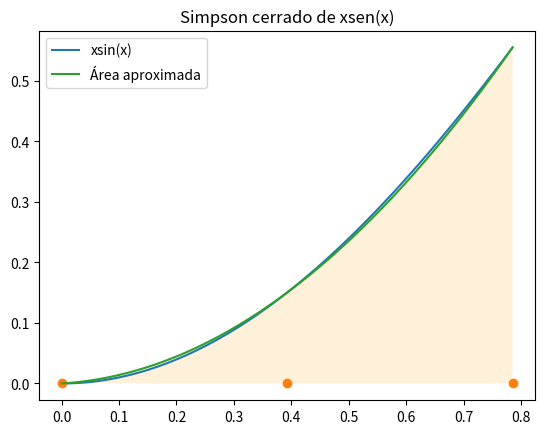
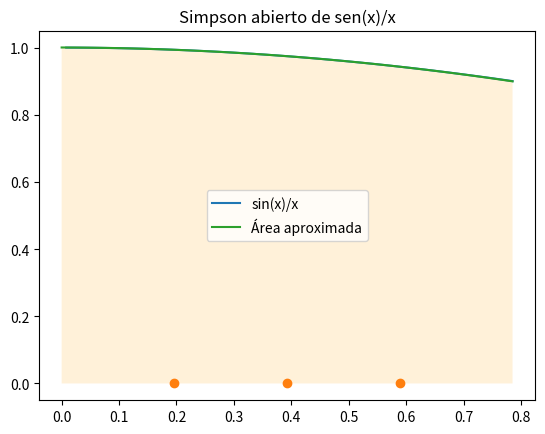
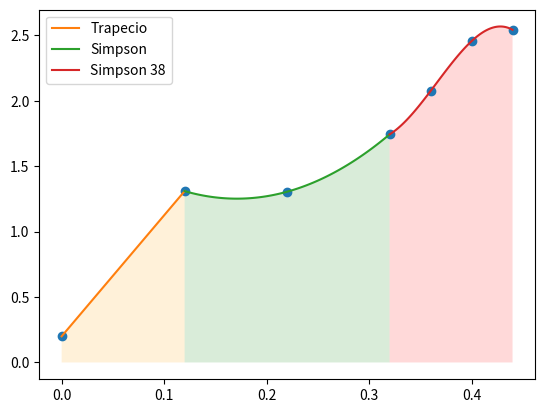

These charts were generated, in order, by the following Python code:
# -*- coding: utf-8 -*-
"""
Created on Fri Mar 10 11:36:02 2023

@author: alumno
"""
import numpy as np
import matplotlib.pyplot as plt
import numpy.polynomial.polynomial as npol
from scipy.integrate import quad
from scipy.interpolate import CubicSpline

"""DERIVADAS"""

#Ejercicio 1

def dy_tres(f,x0,h):
    return (f(x0+h)-f(x0-h))/(2.*h)

def dy_tres_discreto(x,y):
    h = x[1]-x[0]
    return (y[2]-y[0])/(2.*h)

def dy_cinco(f,x0,h):
    return (f(x0-2*h)-8*f(x0-h)+8*f(x0+h)-f(x0+2*h))/(12*h)

def dy_cinco_discreto(x,y):
    h = x[1] - x[0]
    return ((y[0]-8*y[1]+8*y[3])-y[4])/(12*h)
    

#Ejercicio 2

def f2(x):
    return np.exp(-2*x)*np.cos(3*x)

#a)
def df2(x):
    return -2*np.exp(-2*x)*np.cos(3*x) - 3*np.exp(-2*x)*np.sin(3*x)

x0 = 2

h = 0.1
print(dy_tres(f2,x0,h))
print(dy_cinco(f2,x0,h))
print("El valor de la derivada es: ",df2(x0))

h = 0.05
print(dy_tres(f2,x0,h))
print(dy_cinco(f2,x0,h))
print("El valor de la derivada es:",df2(x0))

""""Vemos que la aproximación de los cinco puntos es más precisa"""

#b)

x = np.array([0,5,10,15,20,25,30])
y = np.array([0,20,50,100,150,180,200])

#b.1)
v10 = dy_cinco_discreto(x[0:5],y[0:5])
v15 = dy_cinco_discreto(x[1:6],y[1:6])
v20 = dy_cinco_discreto(x[2:7],y[2:7])

#b.2)
v = np.array([v10,v15,v20])

a15 = dy_tres_discreto(x[2:5],v)

#b.3)
"""Podríamos calcular el polinomio interpolador y calcular sus
derivadas empleando h = 2s"""

S_Natural = CubicSpline(x,y,bc_type = 'natural')

h = 2

v10pol = dy_cinco(S_Natural,10,h)
v15pol = dy_cinco(S_Natural,15,h)
v20pol = dy_cinco(S_Natural,20,h)



"""INTEGRALES"""

#Ejercico 3
def trapecio_cerrado(f,a,b):
    h = b-a
    return h*(f(a)+f(b))/2.

def trapecio_abierto(f,a,b):
    h = (b-a)/3
    return 3*h*(f(a+h)+f(a+2*h))/2.

def trapecio_cerrado_discreto(x,y):
    # x es un array con los dos extremos del intervalo 
    # y es un array con los valores de la función en los dos extremos del intervalo
    h = x[1]-x[0]
    return h*(y[0]+y[1])/2.

def trapecio_abierto_discreto(x,y):
    # x es un array con dos puntos interiores del intervalo equiespaciados con los extremos
    # y es un array con los valores de la función en los dos puntos anteriores
    h = x[1]-x[0]
    return 3*h*(y[1]+y[2])/2.


def simpson_cerrado(f,a,b):
    h = (b-a)/2
    return h*(f(a)+4*f((a+h)+f(b)))/3.

def simpson_abierto(f,a,b):
    h = (b-a)/4.
    return 4*h*(2*f(a+h)-f(a+2*h)+2*f(a+3*h))/3.

def simpson_cerrado_discreto(x,y):
    # x los dos extremos del intervalo
    # y los valores de la funcion en el intervalo y en el punto medio
    h = (x[1]-x[0])/2
    return h*(y[0]+4*y[1]+y[2])/3.


def simpson38_cerrado(f,a,b):
    h = (b-a)/3
    return 3*h*(f(a)+3*f(a+h)+3*f(a+2*h)+f(b))/8.

def simpson38_abierto(f,a,b):
    h = (b-a)/5
    return 5*h*(11*f(a+h)+f(a+2*h)+f(a+3*h)+11*f(a+4*h))

def simpson38_cerrado_discreto(x,y):
    h = (x[0]-x[1])/3.
    return 3*h*(y[0]+3*y[1]+3*y[2]+y[3])/8.



#Ejercicio 4

#a)

def f3a(x):
    return x*np.sin(x)

def f3b(x):
    return np.sin(x)/x

a,b = 0,np.pi/4

aproxint1 = simpson_cerrado(f3a,a,b)
aproxint2 = simpson_abierto(f3b,a,b)

xn1 = np.array([a,(a+b)/2,b])
yn1 = f3a(xn1)
P1 = np.polyfit(xn1,yn1,2)

xr = np.linspace(a,b,100)
yr1 = f3a(xr)

plt.figure()
plt.plot(xr,yr1,label="xsin(x)")
plt.plot(xn1,np.zeros(3), "o")
plt.plot(xr,np.polyval(P1,xr),label="Área aproximada")
plt.fill_between(xr, np.polyval(P1,xr), facecolor='orange', alpha=0.15)
plt.legend()
plt.title("Simpson cerrado de xsen(x)")
plt.show()

#Graficamos la segunda integral
h = (b-a)/4
xn2 = np.array([a+h,a+2*h,a+3*h])
yn2 = f3b(xn2)
P2 = np.polyfit(xn2,yn2,2)


yr2 = f3b(xr)

plt.figure()
plt.plot(xr,yr2,label="sin(x)/x")
plt.plot(xn2,np.zeros(3), "o")
plt.plot(xr,np.polyval(P2,xr),label="Área aproximada")
plt.fill_between(xr, np.polyval(P2,xr), facecolor='orange', alpha=0.15)
plt.legend()
plt.title("Simpson abierto de sen(x)/x")
plt.show()


#b)

x4 = np.array([0.0,0.12,0.22,0.32,0.36,0.40,0.44])
y4 = np.array([0.2,1.309729,1.305241,1.743393,2.074903,2.456,2.542985])

tramo1 = trapecio_cerrado_discreto(x4[0:2], y4[0:2])
tramo2 = simpson_cerrado_discreto(x4[1:4], y4[1:4])
tramo3 = simpson38_cerrado_discreto(x4[3:8], y4[3:8])

P1 = np.polyfit(x4[0:2], y4[0:2],1)
P2 = np.polyfit(x4[1:4], y4[1:4],2)
P3 = np.polyfit(x4[3:8], y4[3:8],3)

xr = np.linspace(0,0.44,100)

xt1 = np.linspace(0,x4[1],100)
xt2 = np.linspace(x4[1],x4[3],100)
xt3 = np.linspace(x4[3],x4[6],100)

plt.figure()
plt.plot(x4,y4,"o")
plt.plot(xt1,np.polyval(P1,xt1), label = "Trapecio")
plt.plot(xt2,np.polyval(P2,xt2), label = "Simpson")
plt.plot(xt3,np.polyval(P3,xt3), label = "Simpson 38")
plt.fill_between(xt1, np.polyval(P1,xt1), facecolor='orange', alpha=0.15)
plt.fill_between(xt2, np.polyval(P2,xt2), facecolor='green', alpha=0.15)
plt.fill_between(xt3, np.polyval(P3,xt3), facecolor='red', alpha=0.15)
plt.legend()
plt.show()



#Ejercicio 5 

def trapecio_compuesto(f,a,b,n):
    xi = np.linspace(a,b,n+1)
    suma = 0.
    for i in range(n):
        suma += trapecio_cerrado(f,xi[i],xi[i+1])     
    return suma

def simpson_compuesto(f,a,b,n):
    xi = np.linspace(a,b,n+1)
    suma = 0.
    for i in range(n):
        suma += simpson_cerrado(f,xi[i],xi[i+1])     
    return suma


#Ejercicio 6

def f6(x):
    return (np.sin(2*x) + x)

a, b = 1, 3

trapecio_cerrado(f6, a, b)
simpson_cerrado(f6, a, b)
simpson38_cerrado(f6, a, b)

n = 52
trapecio_compuesto(f6, a, b, n)
simpson_compuesto(f6, a, b, n)


quad(f6, a, b)[0]





